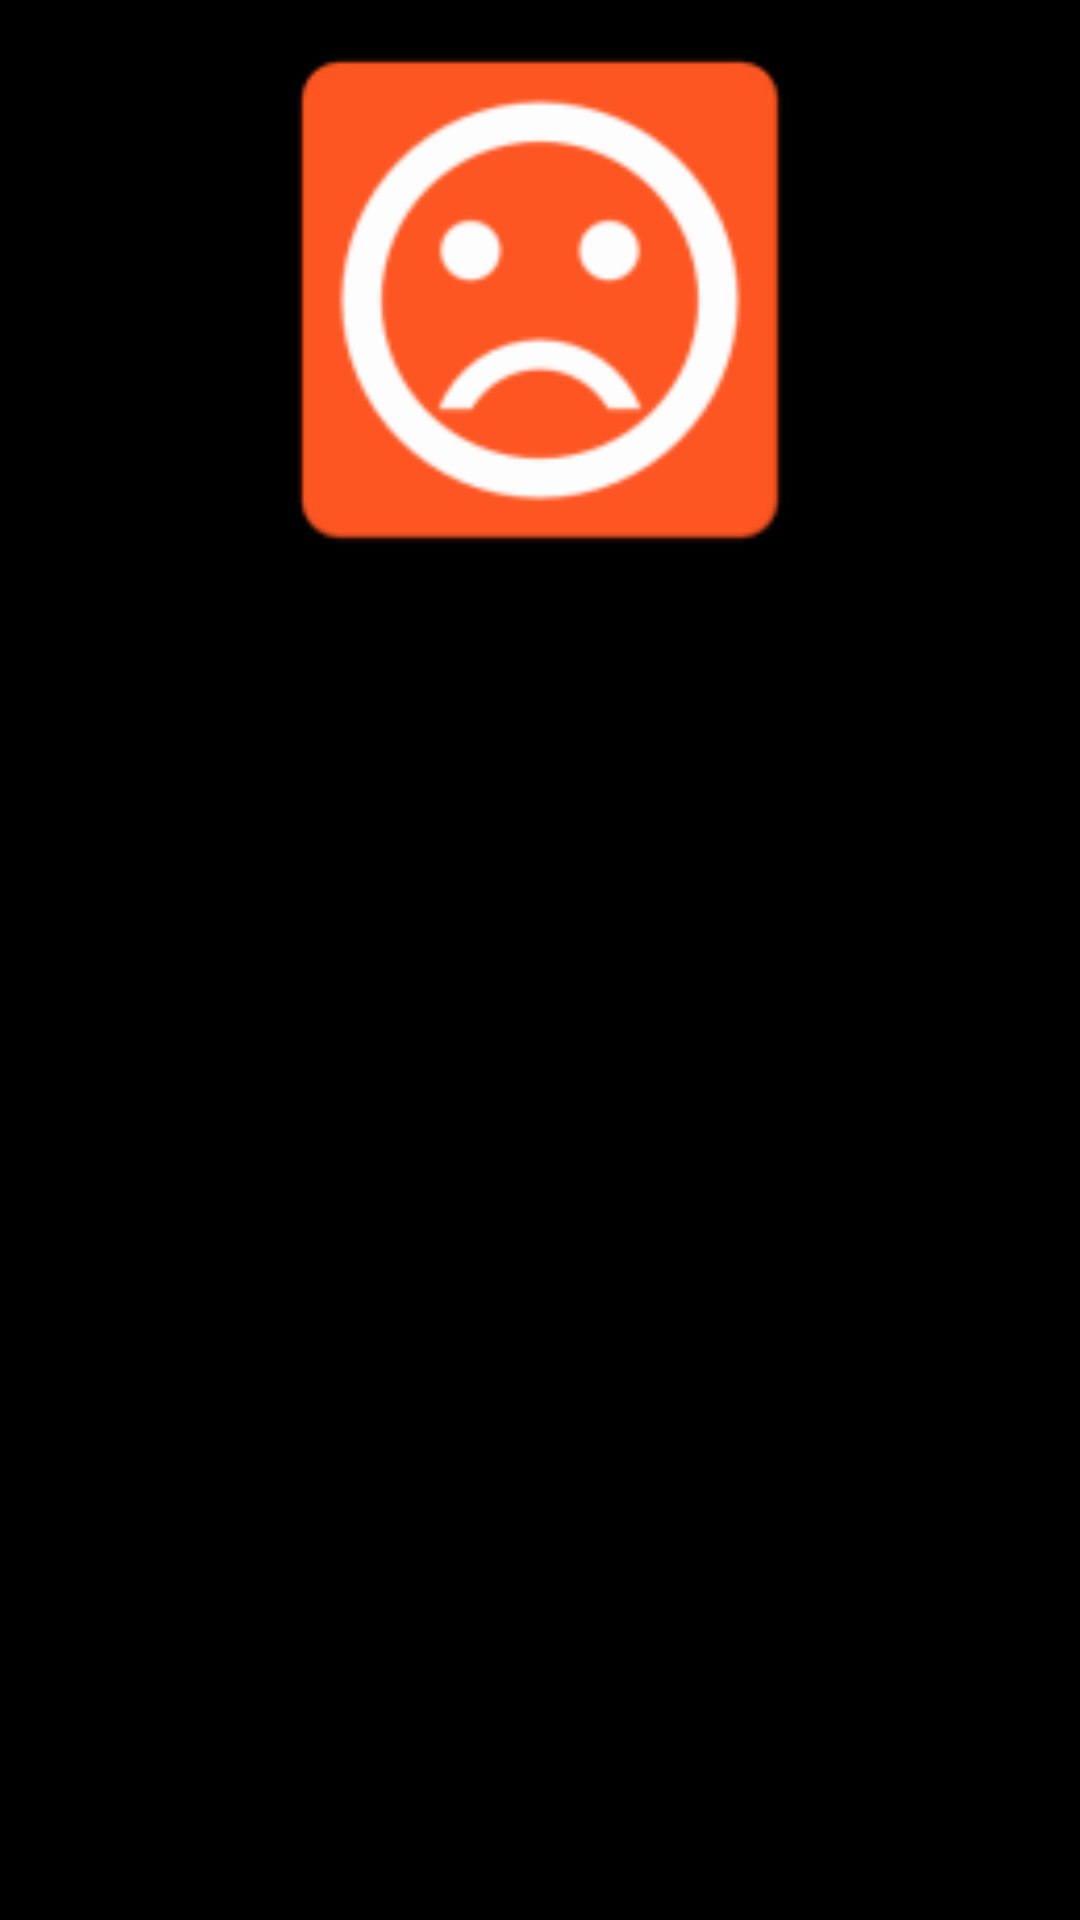

This screen was rendered from an Android layout file. Write that file and the resources it references.
<!-- AndroidManifest.xml: application theme ThemeSplash -->
<!-- res/layout/fragment_account_tabbed.xml -->
<?xml version="1.0" encoding="utf-8"?>
<LinearLayout xmlns:android="http://schemas.android.com/apk/res/android"
              xmlns:app="http://schemas.android.com/apk/res-auto"
              android:orientation="vertical"
              android:layout_width="match_parent"
              android:layout_height="match_parent"
              android:background="@color/black"
    >

    <android.support.v7.widget.AppCompatImageView
        android:layout_width="match_parent"
        android:layout_height="200dp"
        app:srcCompat="@mipmap/ic_launcher"
        />

</LinearLayout>
<!-- resources referenced by this layout -->
<resources>
  <color name="black">#000000</color>
  <!-- mipmap ic_launcher: png bitmap (mipmap-hdpi, 2220 bytes) -->
  <style name="ThemeSplash" parent="Theme.AppCompat.Light.NoActionBar">
          <item name="android:colorPrimary">@color/colorPrimary</item>
          <item name="android:colorPrimaryDark">@color/colorPrimaryDark</item>
          <item name="android:colorAccent">@color/colorAccent</item>
          <item name="android:textColorPrimary">@color/primary_text</item>
          <item name="android:textColorSecondary">@color/secondary_text</item>
          <item name="android:windowDrawsSystemBarBackgrounds">true</item>
      </style>
  <color name="colorPrimary">#FF5722</color>
  <color name="colorPrimaryDark">#E64A19</color>
  <color name="colorAccent">#009688</color>
  <color name="primary_text">#212121</color>
  <color name="secondary_text">#757575</color>
</resources>
